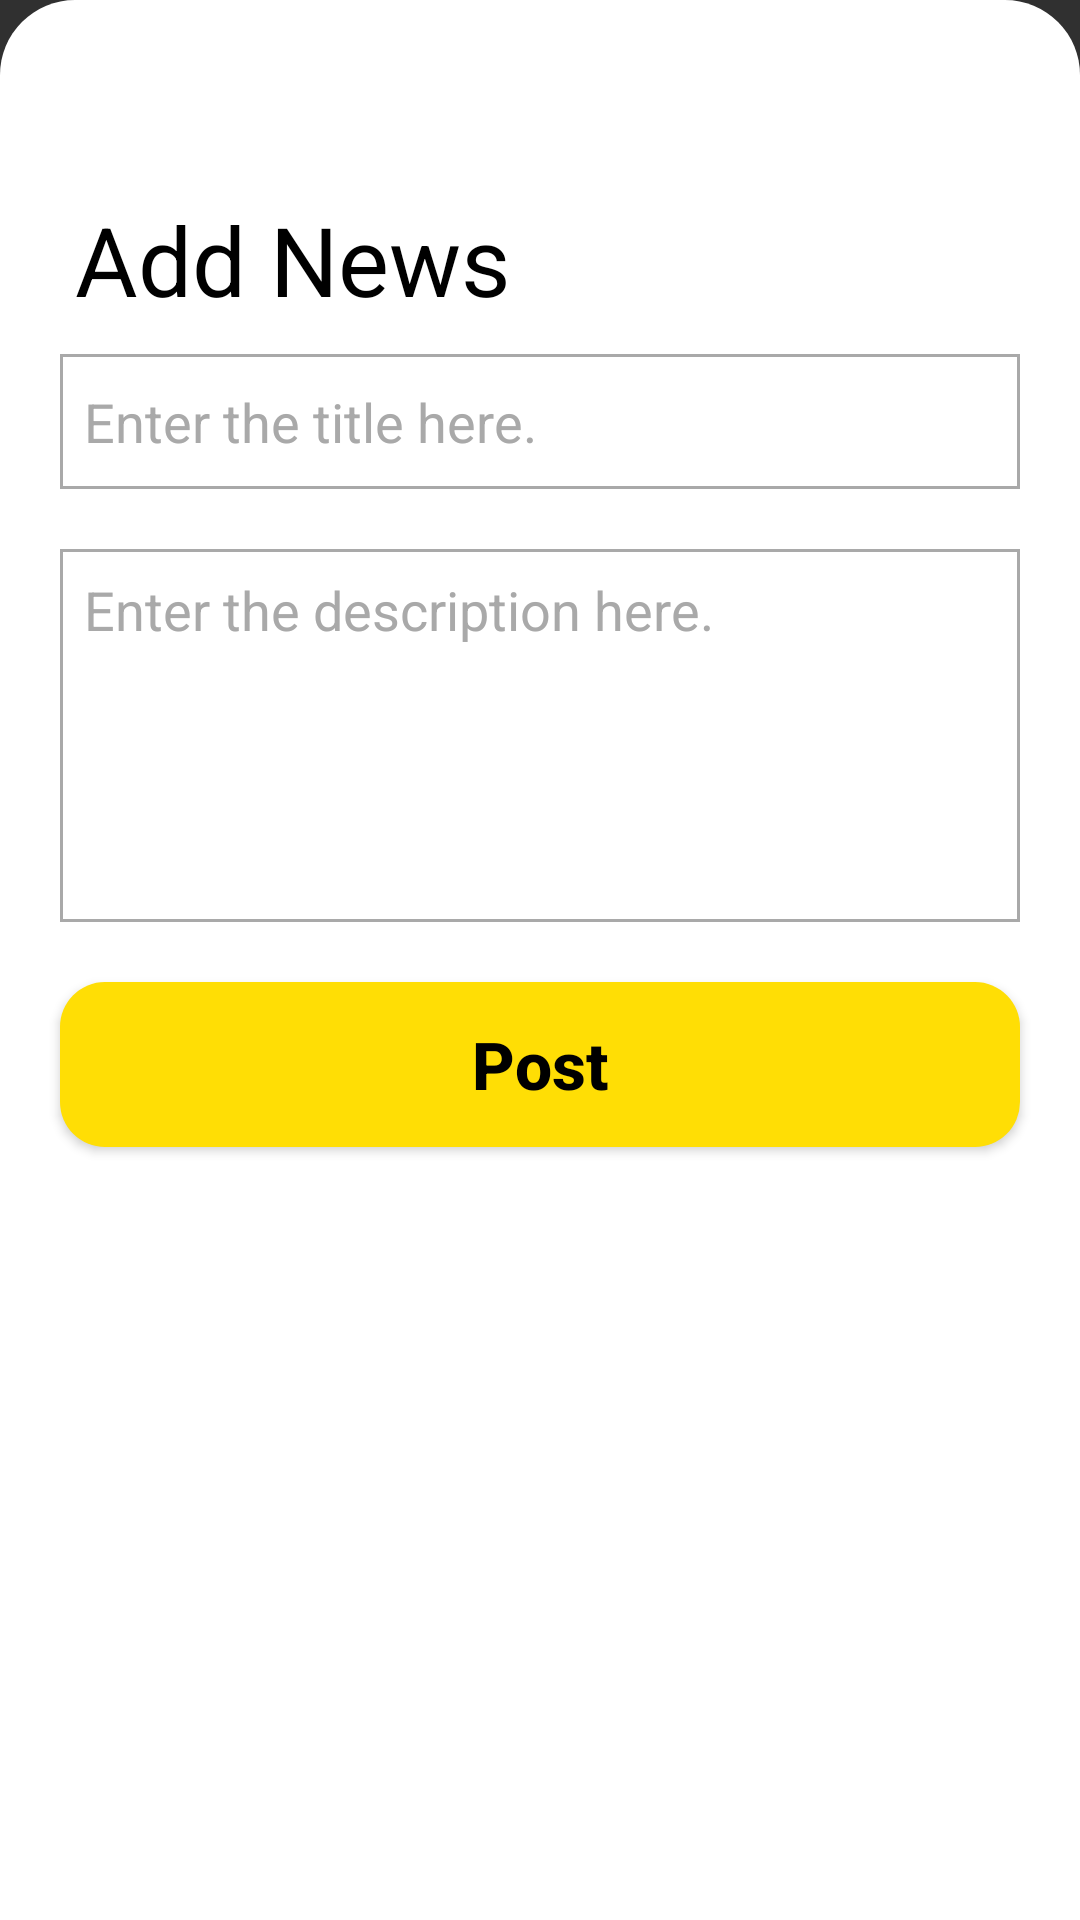

Layout XML and referenced resources for this Android screen:
<!-- AndroidManifest.xml: application theme Theme.TN46New -->
<!-- res/layout/layout_add_news_jobs.xml -->
<?xml version="1.0" encoding="utf-8"?>
<RelativeLayout xmlns:android="http://schemas.android.com/apk/res/android"
    android:layout_width="match_parent"
    android:layout_height="wrap_content"
    xmlns:app="http://schemas.android.com/apk/res-auto"
    android:background="@drawable/design_botttom_sheet">


    <LinearLayout
        android:layout_width="match_parent"
        android:layout_height="wrap_content"
        android:orientation="vertical"
        android:layout_margin="10dp"
        >
        <ImageView
            android:layout_width="45dp"
            android:layout_height="35dp"
            android:src="@drawable/backbtn_ic"
            app:tint="@color/black"
            android:scaleType="fitXY"
            android:id="@+id/backBtn_newsJobs_bs"
            android:layout_margin="10dp"/>


        <TextView
            android:layout_width="wrap_content"
            android:layout_height="wrap_content"
            android:textSize="32sp"
            android:textColor="@color/black"
            android:text="Add News"
            android:layout_marginLeft="15dp"
            android:id="@+id/heading_newsJobs_bs"
            />


        <EditText
            android:layout_width="match_parent"
            android:layout_height="45dp"
            android:layout_margin="10dp"
            android:background="@drawable/editttxt"
            android:hint="Enter the title here."
            android:textColor="@color/black"
            android:textColorHint="#A9A9A9"
            android:padding="8dp"
            android:id="@+id/title_newsJobs_bs"
            />


        <EditText
            android:layout_width="match_parent"
            android:layout_height="wrap_content"
            android:layout_margin="10dp"
            android:lines="5"
            android:gravity="start"
            android:background="@drawable/editttxt"
            android:hint="Enter the description here."
            android:textColor="@color/black"
            android:textColorHint="#A9A9A9"
            android:padding="8dp"
            android:id="@+id/descri_newsJobs_bs"
            />


        <Button
            android:layout_width="match_parent"
            android:layout_height="55dp"
            android:layout_margin="10dp"
            android:background="@drawable/buttons"
            android:textAllCaps="false"
            android:textStyle="bold"
            android:textColor="@color/black"
            android:textSize="22sp"
            android:text="Post"
            android:id="@+id/postBtn_newsJobs_bs"
            />







    </LinearLayout>
</RelativeLayout>
<!-- resources referenced by this layout -->
<resources>
  <color name="black">#FF000000</color>
  <!-- drawable buttons (drawable) -->
  <?xml version="1.0" encoding="utf-8"?>
  <shape xmlns:android="http://schemas.android.com/apk/res/android">
  
  
      <solid
  
          android:color="@color/mainyellow"
          >
      </solid>
      <corners
  
          android:radius="15dp"
          >
  
  
      </corners>
  
  
  </shape>
  <!-- drawable design_botttom_sheet (drawable) -->
  <?xml version="1.0" encoding="utf-8"?>
  <shape xmlns:android="http://schemas.android.com/apk/res/android">
  
  
      <solid
  
          android:color="@color/white"
          >
      </solid>
      <corners
  
          android:topLeftRadius="25dp"
          android:topRightRadius="25dp"
          >
  
  
      </corners>
  
  
  </shape>
  <!-- drawable editttxt (drawable) -->
  <?xml version="1.0" encoding="utf-8"?>
  <shape xmlns:android="http://schemas.android.com/apk/res/android">
  
  <stroke
      android:color="#A9A9A9"
      >
  </stroke>
  
      <stroke
  
          android:width="1dp"
          />
  
  
  </shape>
  <style name="Theme.TN46New" parent="Theme.AppCompat.NoActionBar">
          
          <item name="colorPrimary">@color/mainyellow</item>
          <item name="colorPrimaryVariant">@color/purple_700</item>
          <item name="colorOnPrimary">@color/white</item>
          
          <item name="colorSecondary">@color/teal_200</item>
          <item name="colorSecondaryVariant">@color/teal_700</item>
          <item name="colorOnSecondary">@color/black</item>
          
          <item name="android:statusBarColor" tools:targetApi="l">?attr/colorPrimaryVariant</item>
          
      </style>
  <color name="mainyellow">#ffde05</color>
  <color name="white">#FFFFFFFF</color>
  <color name="purple_700">#FF3700B3</color>
  <color name="teal_200">#FF03DAC5</color>
  <color name="teal_700">#FF018786</color>
</resources>
